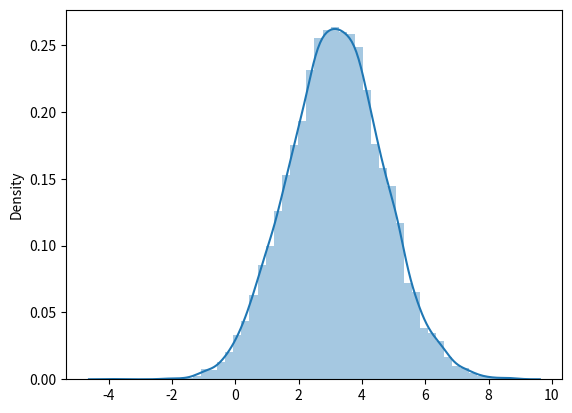

Python code for this plot:
# Import norm, matplotlib.pyplot, and seaborn
from scipy.stats import norm
import matplotlib.pyplot as plt 
import seaborn as sns

# Create the sample using norm.rvs()
sample = norm.rvs(loc=3.15, scale=1.5, size=10000, random_state=13)

# Plot the sample
sns.distplot(sample)
plt.show()

# Probability of spending $3 or less
spending = norm.cdf(3, loc=3.15, scale=1.5)
print(spending)

# Probability of spending more than $5
spending = norm.sf(5, loc=3.15, scale=1.5)
print(spending)

# Probability of spending more than $2.15 and $4.15 or less
spending_4 = norm.cdf(4.15, loc=3.15, scale=1.5)
spending_2 = norm.cdf(2.15, loc=3.15, scale=1.5)
print(spending_4 - spending_2)

# Probability of spending $2.15 or less or more than $4.15
spending_2 = norm.cdf(2.15, loc=3.15, scale=1.5)
spending_over_4 = norm.sf(4.15, loc=3.15, scale=1.5) 
print(spending_2 + spending_over_4)

# Probability that battery will last less than 3 hours
less_than_3h = norm.cdf(3, loc=5, scale=1.5)
print(less_than_3h)

# Probability that battery will last more than 3 hours
more_than_3h = norm.sf(3, loc=5, scale=1.5)
print(more_than_3h)

# Probability that battery will last between 5 and 7 hours
P_less_than_7h = norm.cdf(7, loc=5, scale=1.5)
P_less_than_5h = norm.sf(5, loc=5, scale=1.5)
print(P_less_than_7h - P_less_than_5h)

# Values one standard deviation from mean height for females
interval = norm.interval(0.68, loc=65, scale=3.5)
print(interval)

# Value where the tallest males fall with 0.01 probability
tallest = norm.ppf(0.99, loc=70, scale=4)
print(tallest)

# Probability of being taller than 73 inches for males and females
P_taller_male = norm.sf(73, loc=70, scale=4)
P_taller_female = norm.sf(73, loc=65, scale=3.5)
print(P_taller_male, P_taller_female)

# Probability of being shorter than 61 inches for males and females
P_shorter_male = norm.cdf(61, loc=70, scale=4)
P_shorter_female = norm.cdf(61, loc=65, scale=3.5)
print(P_shorter_male, P_shorter_female)

# Import poisson from scipy.stats
from scipy.stats import poisson

# Probability of more than 1 customer
probability = poisson.sf(k=1, mu=1)

# Print the result
print(probability)

# Import the poisson object
from scipy.stats import poisson

# Probability of 5 accidents any day
P_five_accidents = poisson.pmf(k=5, mu=2)

# Print the result
print(P_five_accidents)

# Import the poisson object
from scipy.stats import poisson

# Probability of having 4 or 5 accidents on any day
P_less_than_6 = poisson.cdf(k=5, mu=2)
P_less_than_4 = poisson.cdf(k=3, mu=2)

# Print the result
print(P_less_than_6 - P_less_than_4)

# Import the poisson object
from scipy.stats import poisson

# Probability of more than 3 accidents any day
P_more_than_3 = poisson.sf(k=3, mu=2)

# Print the result
print(P_more_than_3)

# Import the poisson object
from scipy.stats import poisson

# Number of accidents with 0.75 probability
accidents = poisson.ppf(q=0.75, mu=2)

# Print the result
print(accidents)